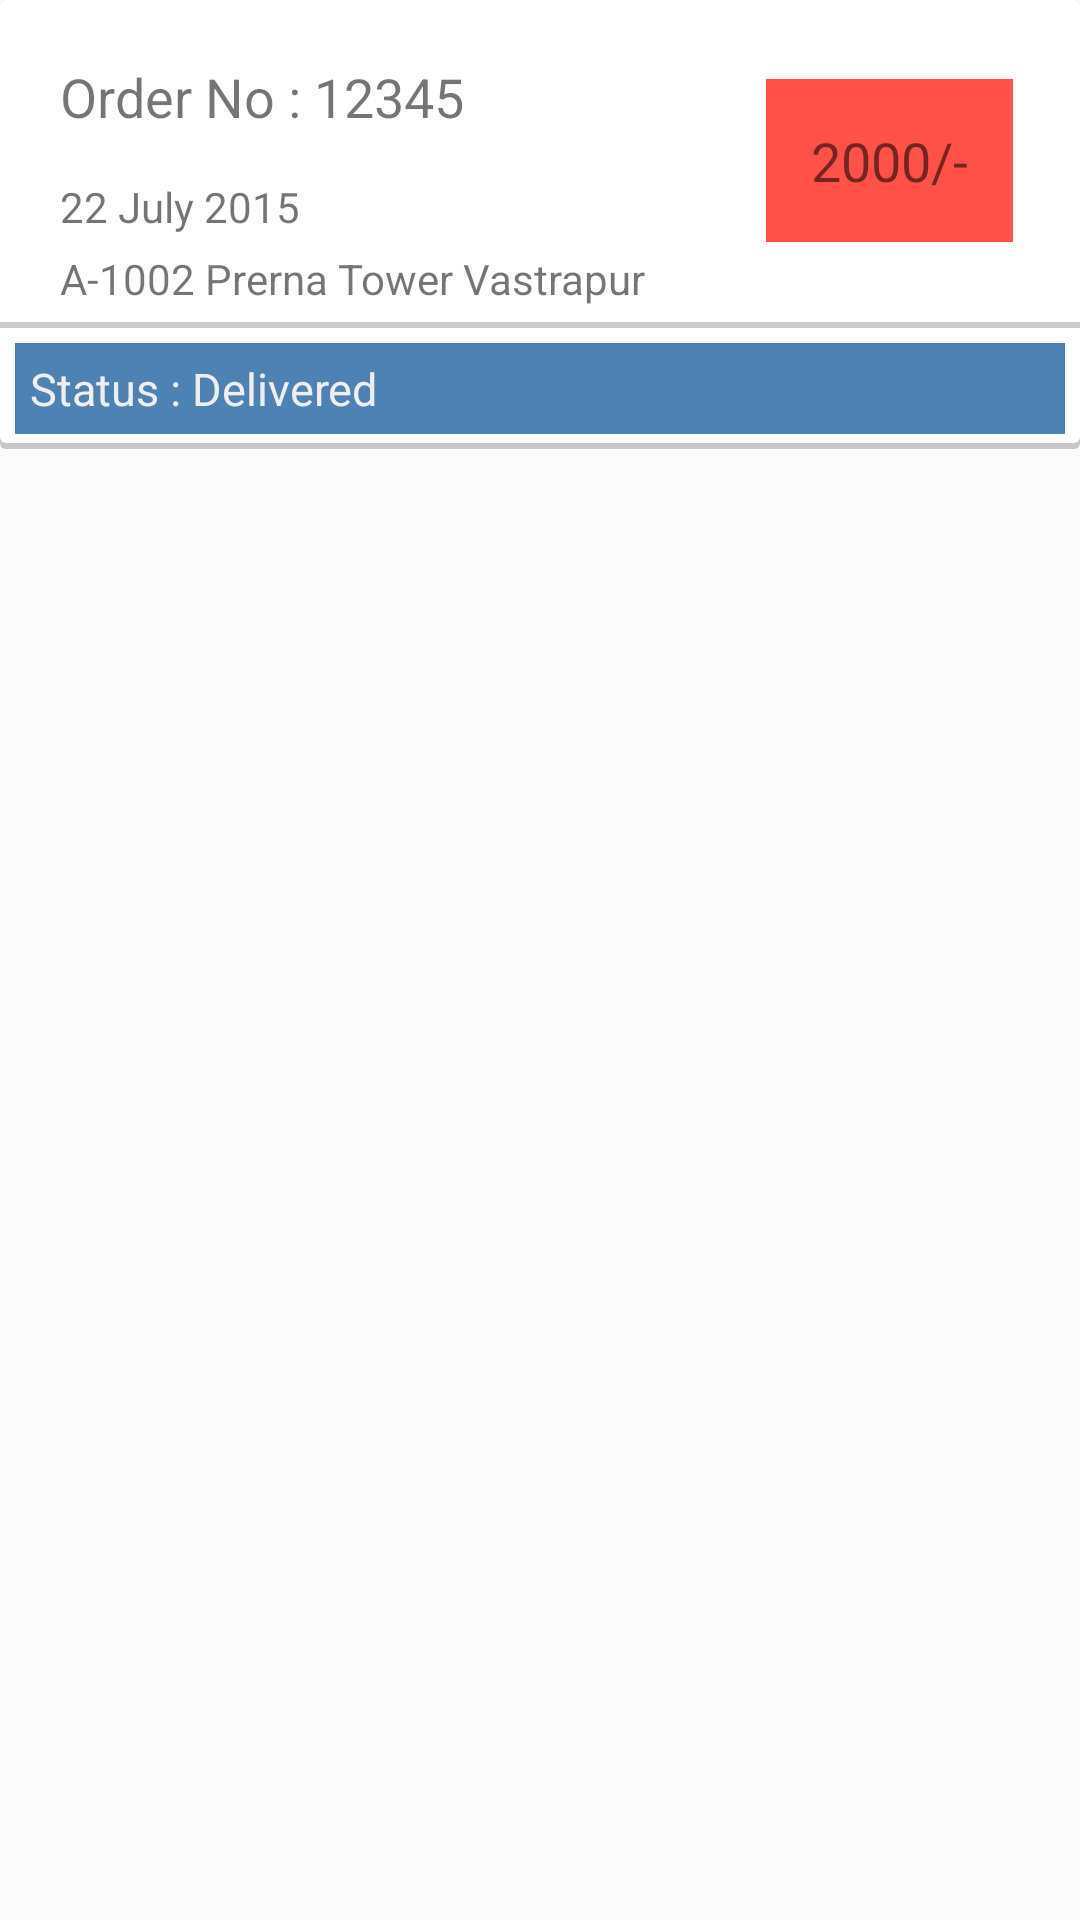

Android layout source for this screen:
<!-- AndroidManifest.xml: application theme AppTheme -->
<!-- res/layout/cards_order.xml -->
<?xml version="1.0" encoding="utf-8"?>
<FrameLayout xmlns:android="http://schemas.android.com/apk/res/android"
    android:layout_width="match_parent" 
    android:layout_height="match_parent"
    android:descendantFocusability="blocksDescendants">

    <LinearLayout
        android:layout_width="match_parent"
        android:layout_height="wrap_content"
        android:orientation="vertical"
        android:background="@drawable/card_background_selector">
        <LinearLayout
            android:layout_width="match_parent"
            android:padding="5dp"
            android:layout_height="wrap_content"
            android:orientation="horizontal">

            <CheckBox
                android:id="@+id/orderSelector"
                android:visibility="gone"
                android:gravity="center"
                android:layout_width="0dp"
                android:layout_weight="0.25"
                android:layout_height="match_parent" />

            <LinearLayout
                android:layout_width="0dp"
                android:layout_weight="2"
                android:layout_height="match_parent"
                android:orientation="vertical">

                <TextView
                    android:padding="15dp"
                    android:layout_width="match_parent"
                    android:layout_height="wrap_content"
                    android:id="@+id/orderNo"
                    android:textSize="18dp"
                    android:text="Order No : 12345"/>


                <TextView
                    android:paddingLeft="15dp"
                    android:layout_width="match_parent"
                    android:layout_height="wrap_content"
                    android:text="22 July 2015"/>

                <TextView
                    android:layout_width="match_parent"
                    android:layout_height="wrap_content"
                    android:paddingLeft="15dp"
                    android:paddingTop="5dp"
                    android:text="A-1002 Prerna Tower Vastrapur"/>

            </LinearLayout>
            <LinearLayout
                android:layout_width="0dp"
                android:layout_weight="1"
                android:gravity="center"
                android:layout_height="match_parent">
                <TextView
                    android:gravity="center"
                    android:layout_width="wrap_content"
                    android:layout_height="wrap_content"
                    android:id="@+id/amount"
                    android:padding="15dp"
                    android:background="#FF5148"
                    android:textSize="18dp"
                    android:text="2000/-"/>

            </LinearLayout>

            <ImageView
                android:id="@+id/orderExpander"
                android:layout_weight="0.45"
                android:visibility="gone"
                android:background="#ccc"
                android:layout_width="0dp"
                android:padding="10dp"
                android:layout_height="match_parent"
                android:src="@drawable/ic_continue"/>

        </LinearLayout>

        <View
            android:layout_width="match_parent"
            android:background="#ccc"
            android:layout_height="2dp"/>

        <TextView
            android:layout_width="match_parent"
            android:layout_height="wrap_content"
            android:background="#4D82B2"
            android:textColor="#eee"
            android:textSize="15dp"
            android:text="Status : Delivered"
            android:layout_margin="5dp"
            android:padding="5dp"/>

    </LinearLayout>
</FrameLayout>
<!-- resources referenced by this layout -->
<resources>
  <!-- drawable card_background_selector (drawable) -->
  <?xml version="1.0" encoding="utf-8"?>
  <selector xmlns:android="http://schemas.android.com/apk/res/android">
      <item android:drawable="@drawable/card_pressed_state" android:state_pressed="true" />
      <item android:drawable="@drawable/card_background" />
  </selector>
  <style name="AppTheme" parent="Theme.AppCompat.Light.DarkActionBar">
          <item name="vpiTabPageIndicatorStyle">@style/TabStyle</item>
      </style>
  <!-- drawable card_pressed_state (drawable) -->
  <?xml version="1.0" encoding="utf-8"?>
  <selector xmlns:android="http://schemas.android.com/apk/res/android">
      <item>
          <shape android:shape="rectangle">
              <solid android:color="#ddd" />
              <corners android:radius="2dp" />
          </shape>
      </item>
  
      <item
          android:bottom="2dp"
          android:left="0dp"
          android:right="0dp"
          android:top="0dp">
          <shape android:shape="rectangle">
              <solid android:color="#aaa" />
              <corners android:radius="2dp" />
          </shape>
      </item>
  
  </selector>
  <!-- drawable card_background (drawable) -->
  <?xml version="1.0" encoding="utf-8"?>
  <layer-list xmlns:android="http://schemas.android.com/apk/res/android">
      <item>
          <shape android:shape="rectangle">
              <solid android:color="#CABBBBBB" />
              <corners android:radius="2dp" />
          </shape>
      </item>
  
      <item
          android:bottom="2dp"
          android:left="0dp"
          android:right="0dp"
          android:top="0dp">
          <shape android:shape="rectangle">
              <solid android:color="@android:color/white" />
              <corners android:radius="2dp" />
          </shape>
      </item>
  
  </layer-list>
  <style name="TabStyle" parent="Widget.TabPageIndicator">
          <item name="android:textColor">#FF777777</item>
          <item name="android:textSize">18sp</item>
          <item name="android:background">@drawable/tab_button</item>
          <item name="android:paddingLeft">16dp</item>
          <item name="android:paddingRight">16dp</item>
  
  
      </style>
  <!-- drawable tab_button (drawable) -->
  <?xml version="1.0" encoding="utf-8"?>
  <selector xmlns:android="http://schemas.android.com/apk/res/android">
      <item android:state_pressed="true" >
          <shape>
              <solid
                  android:color="#FFFFFF" />
  
  
          </shape>
      </item>
      <item android:state_selected="true">
          <shape>
              <solid
          android:color="#FFFFFF"/>
  
          </shape>
      </item>
      <item>
          <shape>
              <solid
                  android:color="#EEEEEE" />
  
          </shape>
      </item>
  </selector>
</resources>
